pico-8 play session: hold ← + tap ❎

[t = 2 s] hold ← ~2s, tap ❎ ~4×
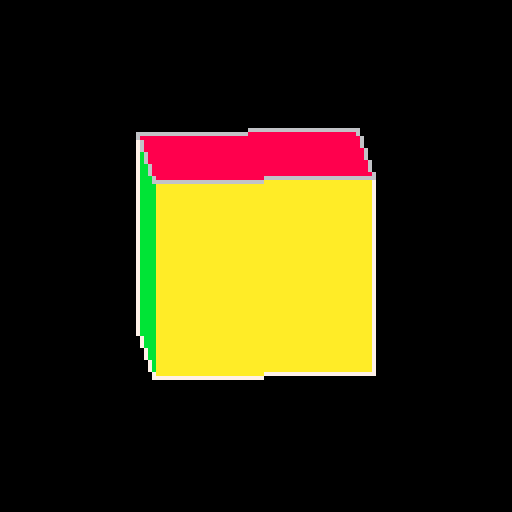
[t = 4 s] hold ← ~4s, tap ❎ ~7×
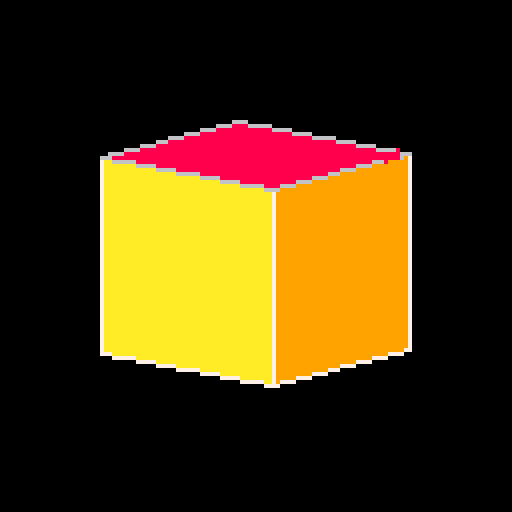
[t = 6 s] hold ← ~6s, tap ❎ ~10×
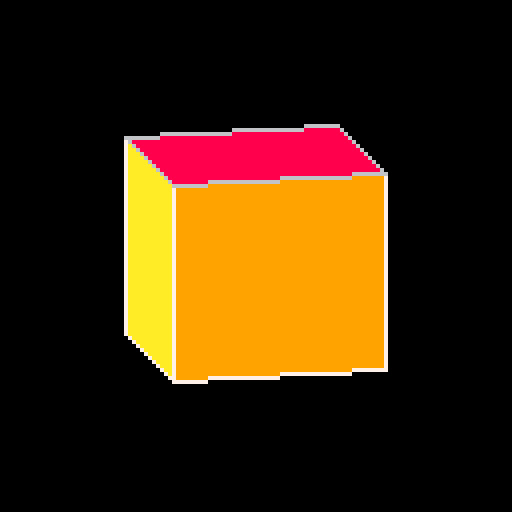
[t = 8 s] hold ← ~8s, tap ❎ ~14×
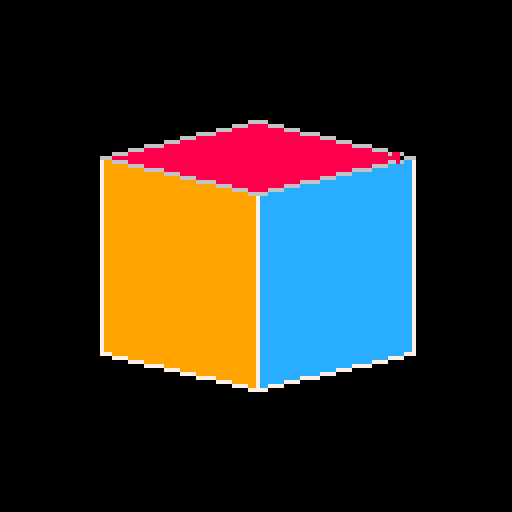

pico-8 cartridge
version 29
__lua__


--[[
  put this check_time function at the start of the cart
  make sure to call check_time() somehwere in the cart.
  in most tweetcarts, the bast place to do this is direclty before "flip()"
--]]
function check_time() 
  --id is stored in the parameters field
  my_id = stat(6)

  --the breadcrumb field is the name of the start cart + "," + the number of seconds we should play
  my_info = stat(100)
  --if we don't have it, stop checking
  if my_info == nil then
    return
  end

  breadcumb_parts = split(my_info, ",", true)
  start_cart_name = breadcumb_parts[1]
  max_time = breadcumb_parts[2]

  --check if we hit the max time
  if time() > max_time or btnp(1) then
    load(start_cart_name,"",my_id)
  end
end
--end of check_time


p=pset::_::cls()for i=0,99do
u=0s=i/4+t()/5x=64+sin(s)*39a=64+sin(s+.25)*39y=39+cos(s)*9b=39+cos(s+.25)*9line(x,y,a,b,6)for k=0,99do
if x>a and i<4and k<50then
line(x,y+k,a,b+k,k>48and 7or 9+i)p(x,y+k,7)p(a,b+k)end
v=pget(i,k)u+=v
if(v>6)break
if(u>0)p(i,k,8)end
end
check_time()
flip()goto _



-- p=pset
-- ::_::
-- cls()
-- for i=0,99do
-- u=0
-- s=i/4+t()/5
-- x=64+sin(s)*39
-- a=64+sin(s+.25)*39
-- y=39+cos(s)*9
-- b=39+cos(s+.25)*9
-- line(x,y,a,b,6)
-- for k=0,99do
-- if x>a and i<4and k<50then
-- line(x,y+k,a,b+k,k>48and 7or 9+i)
-- p(x,y+k,7)
-- p(a,b+k)
-- end
-- v=pget(i,k)
-- u+=v
-- if(v>6)break
-- if(u>0)p(i,k,8)
-- end
-- end
-- flip()goto _

--302


-- g=.25
-- ::_::
-- cls()
-- for i=0,99 do
-- s=i/4+t()/5
-- x=64+sin(s)*39
-- y=64+sin(s+g)*39
-- a=39+cos(s)*9
-- b=39+cos(s+g)*9
-- if x>y and i<4 then
-- for h=0,50do
-- line(x,a+h,y,b+h,9+i)
-- end
-- end
-- line(x,a,y,b,1)

-- p=0
-- for y=0,99do
-- p+=pget(i,y)
-- if(pget(i,y)>1)break
-- if(p>0)pset(i,y,8)
-- end
-- end
-- flip()goto _


-- g=.25
-- ::_::
-- cls()
-- for i=0,99 do
-- s=i/4+t()/5
-- x=64+sin(s)*39
-- y=64+sin(s+g)*39
-- a=39+cos(s)*9
-- b=39+cos(s+g)*9
-- if x>y and i<4 then
-- for k=0,50do
-- line(x,a+k,y,b+k,9+i)
-- end
-- end
-- line(x,a,y,b,1)

-- k=0
-- for y=0,99do
-- k+=pget(i,y)
-- if(pget(i,y)>1)break
-- if(k>0)pset(i,y,8)
-- end
-- end
-- flip()goto _

-- for i=0,1,g do
-- s=i+t()/5
-- x=64+sin(s)*39
-- y=64+sin(s+g)*39
-- a=39+cos(s)*9
-- b=39+cos(s+g)*9
-- if x>y then
-- for k=0,50do
-- line(x,a+k,y,b+k,9+i*4)
-- end
-- end
-- line(x,a,y,b,1)
-- end
-- for x=0,99do
-- k=0for y=0,99do
-- k+=pget(x,y)
-- if(pget(x,y)>1)break
-- if(k>0)pset(x,y,8)end
-- end
-- flip()goto _


----------------------
-- 1st version you posted
----------------------

-- g=.25::_::cls()for i=0,1,g do
-- s=i+t()/5x=64+sin(s)*39y=64+sin(s+g)*39a=39+cos(s)*9b=39+cos(s+g)*9if x>y then
-- for k=0,50do
-- line(x,a+k,y,b+k,9+i*4)end
-- end
-- line(x,a,y,b,1)end
-- for x=0,99do
-- k=0for y=0,99do
-- k+=pget(x,y)if(pget(x,y)>1)break
-- if(k>0)pset(x,y,8)end
-- end
-- flip()goto _
